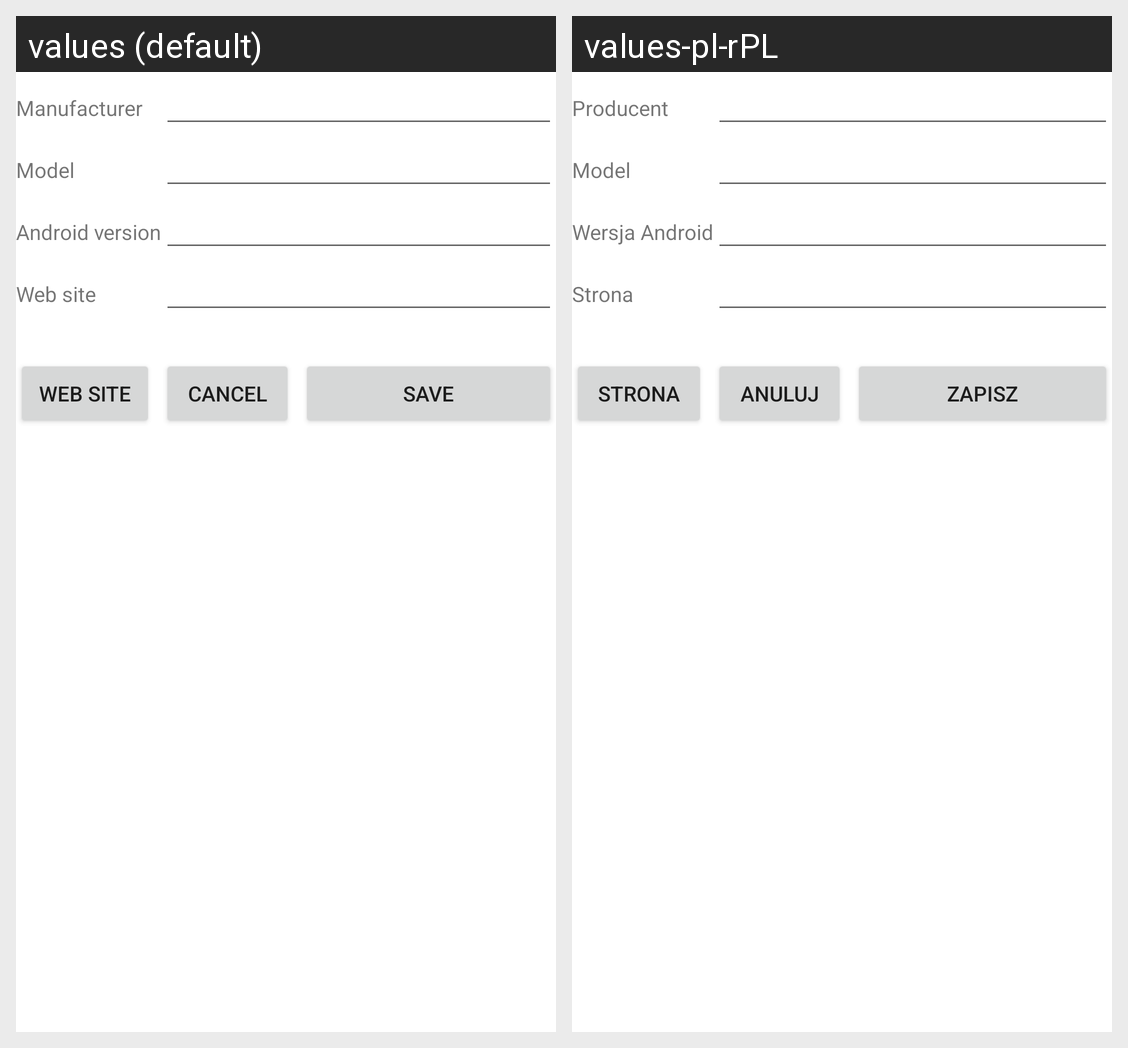

Translations of the strings shown on this Android screen, per locale in the grid:
Android screen res/layout/activity_input.xml rendered under 2 locales, left to right: values (default), values-pl-rPL. Device: Nexus 5 (rendered at 1080×1920; each locale shown at half size, 540×960, under a caption strip naming it); theme Theme.PhoneBase.
Strings drawn on this screen, with the default value and each locale's value (text and hints the layout hard-codes, and strings that could not be matched under every locale, appear in the picture but are not listed):

manufacturer_input_label
  values: Manufacturer
  values-pl-rPL: Producent

model_input_label
  values: Model
  values-pl-rPL: Model

android_input_label
  values: Android version
  values-pl-rPL: Wersja Android

website_input_label
  values: Web site
  values-pl-rPL: Strona

website_button
  values: WEB SITE
  values-pl-rPL: STRONA

cancel_button
  values: CANCEL
  values-pl-rPL: ANULUJ

save_button
  values: SAVE
  values-pl-rPL: ZAPISZ
